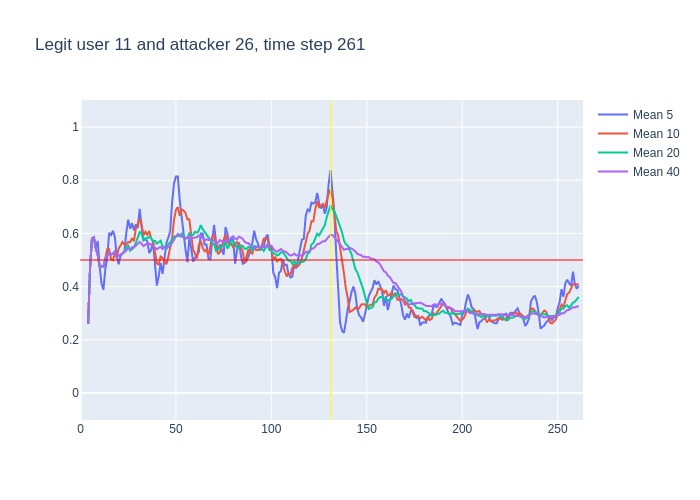

The data file committed next to this chart (first rows):
, time, confidence, avg_5_conf, avg_10_conf, avg_20_conf, avg_40_conf, real_user, predicted, user_count
0, 3, 0.26, , , , , 11, 11, 16
1, 4, 0.68, 0.26, 0.26, 0.26, 0.26, 11, 11, 16
2, 5, 0.8, 0.47, 0.47, 0.47, 0.47, 11, 11, 16
3, 6, 0.6, 0.58, 0.58, 0.58, 0.58, 11, 11, 16
4, 7, 0.38, 0.585, 0.585, 0.585, 0.585, 11, 11, 16
5, 8, 0.4, 0.544, 0.544, 0.544, 0.544, 11, 11, 16
6, 9, 0.21, 0.572, 0.52, 0.52, 0.52, 11, 11, 16
7, 10, 0.47, 0.478, 0.4757, 0.4757, 0.4757, 11, 11, 16
8, 11, 0.48, 0.412, 0.475, 0.475, 0.475, 11, 11, 16
9, 12, 0.77, 0.388, 0.4756, 0.4756, 0.4756, 11, 11, 16
10, 13, 0.61, 0.466, 0.505, 0.505, 0.505, 11, 11, 16
11, 14, 0.68, 0.508, 0.54, 0.5145, 0.5145, 11, 11, 16
12, 15, 0.43, 0.602, 0.54, 0.5283, 0.5283, 11, 11, 16
13, 16, 0.56, 0.594, 0.503, 0.5208, 0.5208, 11, 11, 16
14, 17, 0.65, 0.61, 0.499, 0.5236, 0.5236, 11, 11, 16
15, 18, 0.24, 0.586, 0.526, 0.532, 0.532, 11, 10, 16
16, 19, 0.54, 0.512, 0.51, 0.5138, 0.5138, 11, 11, 16
17, 20, 0.59, 0.484, 0.543, 0.5153, 0.5153, 11, 11, 16
18, 21, 0.61, 0.516, 0.555, 0.5194, 0.5194, 11, 11, 16
19, 22, 0.67, 0.526, 0.568, 0.5242, 0.5242, 11, 11, 16
20, 23, 0.61, 0.53, 0.558, 0.5315, 0.5315, 11, 11, 16
21, 24, 0.78, 0.604, 0.558, 0.549, 0.5352, 11, 11, 16
22, 25, 0.42, 0.652, 0.568, 0.554, 0.5464, 11, 11, 16
23, 26, 0.71, 0.618, 0.567, 0.535, 0.5409, 11, 11, 16
24, 27, 0.54, 0.638, 0.582, 0.5405, 0.5479, 11, 11, 16
25, 28, 0.72, 0.612, 0.571, 0.5485, 0.5476, 11, 11, 16
26, 29, 0.71, 0.634, 0.619, 0.5645, 0.5542, 11, 11, 16
27, 30, 0.78, 0.62, 0.636, 0.5895, 0.56, 11, 11, 16
28, 31, 0.38, 0.692, 0.655, 0.605, 0.5679, 11, 11, 16
29, 32, 0.28, 0.626, 0.632, 0.6, 0.5614, 11, 10, 16
30, 33, 0.74, 0.574, 0.593, 0.5755, 0.552, 11, 11, 16
31, 34, 0.67, 0.578, 0.606, 0.582, 0.5581, 11, 11, 16
32, 35, 0.56, 0.57, 0.595, 0.5815, 0.5616, 11, 11, 16
33, 36, 0.44, 0.526, 0.609, 0.588, 0.5615, 11, 11, 16
34, 37, 0.43, 0.538, 0.582, 0.582, 0.5579, 11, 11, 16
35, 38, 0.26, 0.568, 0.571, 0.571, 0.5543, 11, 10, 16
36, 39, 0.33, 0.472, 0.525, 0.572, 0.5461, 11, 11, 16
37, 40, 0.74, 0.404, 0.487, 0.5615, 0.5403, 11, 11, 16
38, 41, 0.68, 0.44, 0.483, 0.569, 0.5455, 11, 11, 16
39, 42, 0.23, 0.488, 0.513, 0.5725, 0.549, 11, 23, 16
40, 43, 0.59, 0.448, 0.508, 0.5505, 0.541, 11, 11, 16
41, 44, 0.58, 0.514, 0.493, 0.5495, 0.5493, 11, 11, 16
42, 45, 0.84, 0.564, 0.484, 0.5395, 0.5468, 11, 11, 16
43, 46, 0.8, 0.584, 0.512, 0.5605, 0.5477, 11, 11, 16
44, 47, 0.78, 0.608, 0.548, 0.565, 0.5527, 11, 11, 16
45, 48, 0.94, 0.718, 0.583, 0.577, 0.5627, 11, 11, 16
46, 49, 0.71, 0.788, 0.651, 0.588, 0.5762, 11, 11, 16
47, 50, 0.84, 0.814, 0.689, 0.588, 0.5887, 11, 11, 16
48, 51, 0.35, 0.814, 0.699, 0.591, 0.598, 11, 11, 16
49, 52, 0.47, 0.724, 0.666, 0.5895, 0.5948, 11, 11, 16
50, 53, 0.55, 0.662, 0.69, 0.599, 0.5872, 11, 11, 16
51, 54, 0.49, 0.584, 0.686, 0.5895, 0.5857, 11, 11, 16
52, 55, 0.6, 0.54, 0.677, 0.5805, 0.581, 11, 11, 16
53, 56, 0.8, 0.492, 0.653, 0.5825, 0.5853, 11, 11, 16
54, 57, 0.28, 0.582, 0.653, 0.6005, 0.5912, 11, 8, 16
55, 58, 0.3, 0.544, 0.603, 0.593, 0.582, 11, 11, 16
56, 59, 0.56, 0.494, 0.539, 0.595, 0.5835, 11, 11, 16
57, 60, 0.66, 0.508, 0.524, 0.6065, 0.584, 11, 11, 16
58, 61, 0.85, 0.52, 0.506, 0.6025, 0.5857, 11, 11, 16
59, 62, 0.63, 0.53, 0.556, 0.611, 0.5917, 11, 11, 16
... 199 more rows
